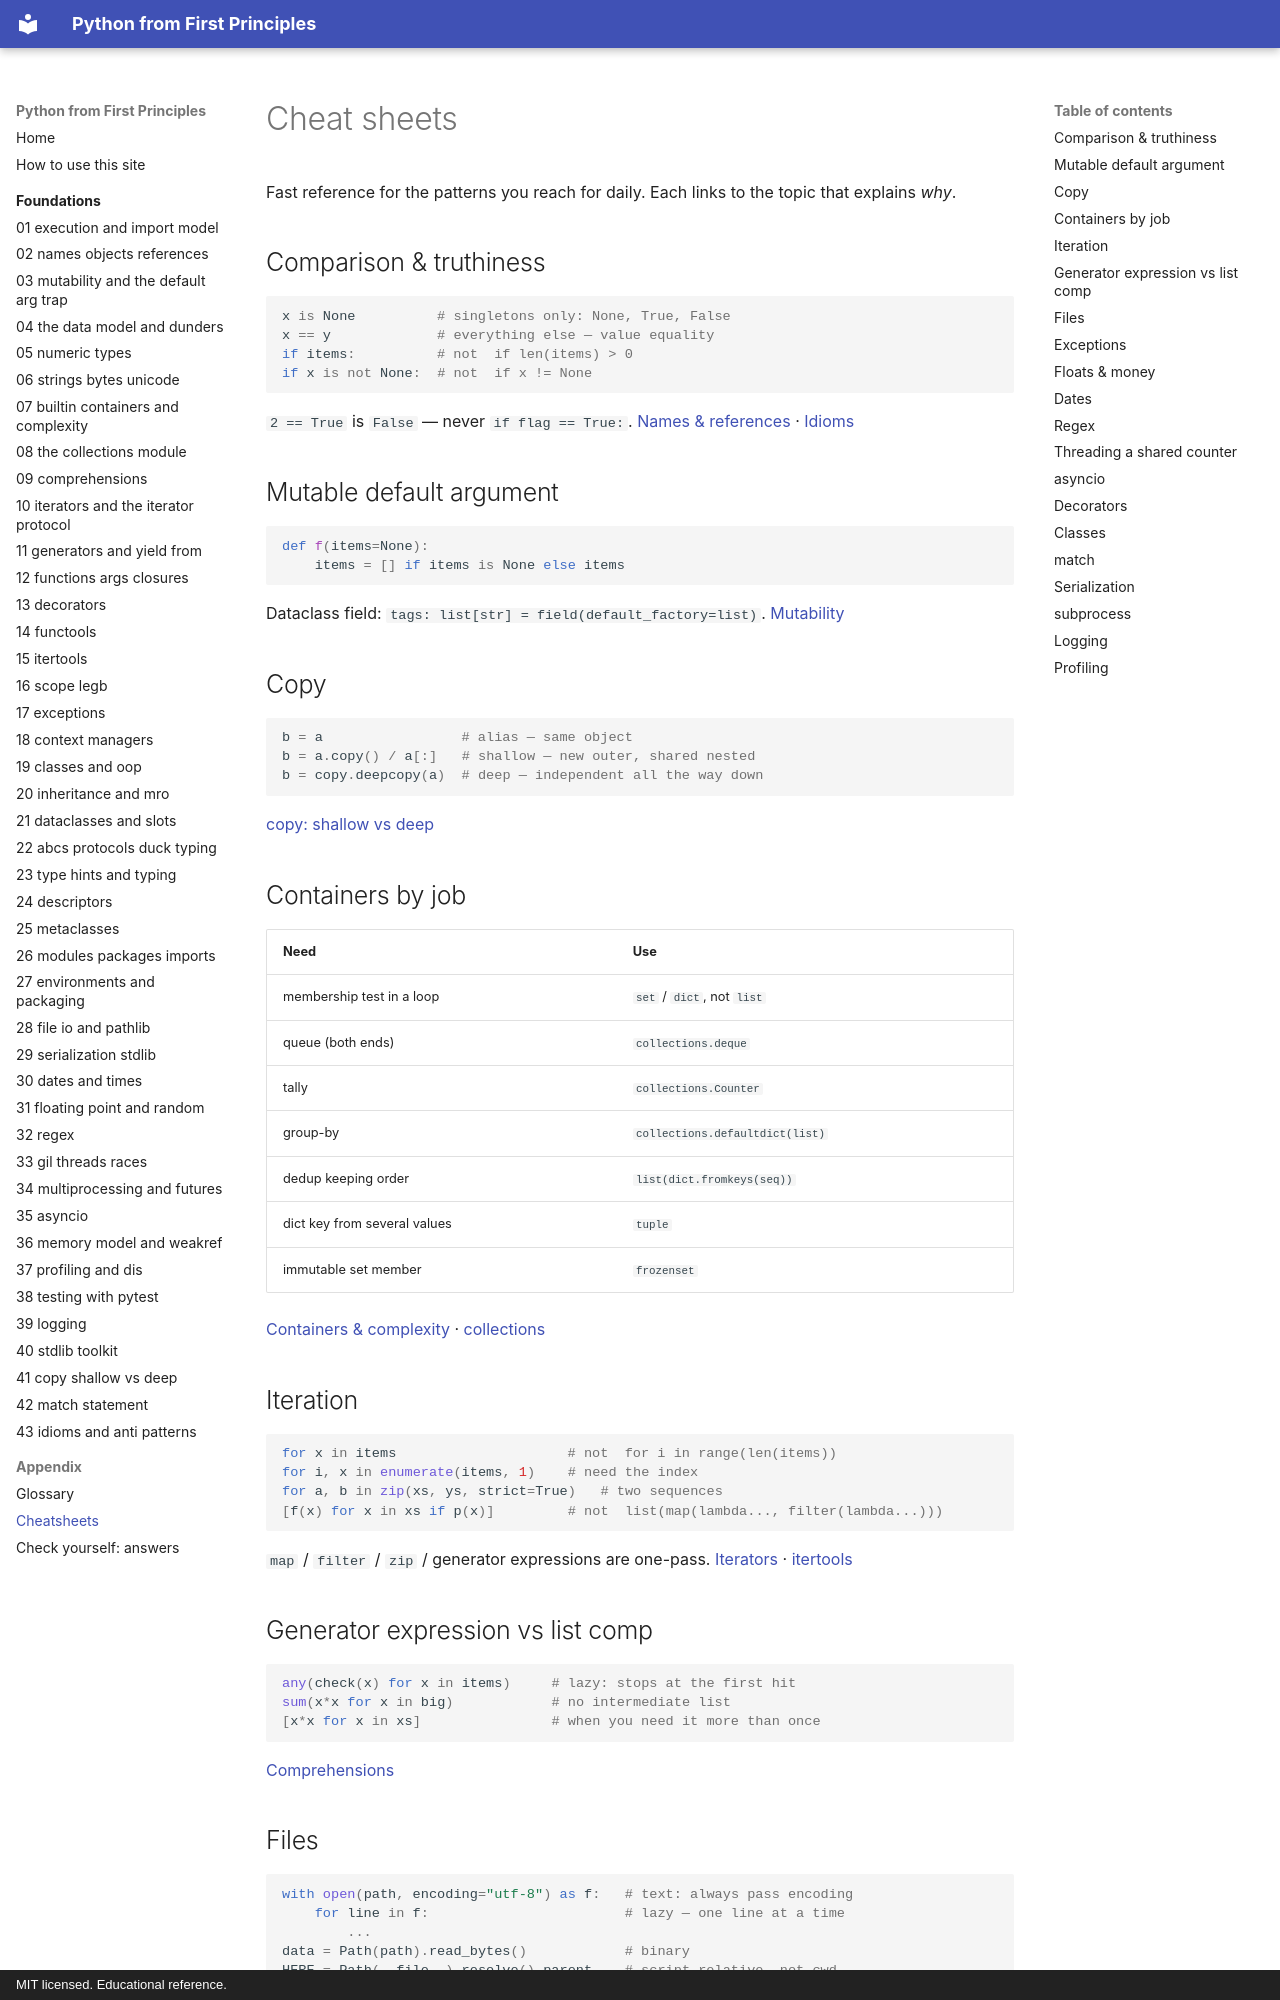

repository: AthreyaRah/python-fp · page: appendix/cheatsheets/index.html · generator: mkdocs · copyright: MIT licensed. Educational reference.

<!-- status: authored -->
# Cheat sheets

Fast reference for the patterns you reach for daily. Each links to the topic that
explains *why*.

## Comparison & truthiness

```python
x is None          # singletons only: None, True, False
x == y             # everything else — value equality
if items:          # not  if len(items) > 0
if x is not None:  # not  if x != None
```

`2 == True` is `False` — never `if flag == True:`.
[Names & references](../foundations/02-names-objects-references.md) ·
[Idioms](../foundations/43-idioms-and-anti-patterns.md)

## Mutable default argument

```python
def f(items=None):
    items = [] if items is None else items
```

Dataclass field: `tags: list[str] = field(default_factory=list)`.
[Mutability](../foundations/03-mutability-and-the-default-arg-trap.md)

## Copy

```python
b = a                 # alias — same object
b = a.copy() / a[:]   # shallow — new outer, shared nested
b = copy.deepcopy(a)  # deep — independent all the way down
```

[copy: shallow vs deep](../foundations/41-copy-shallow-vs-deep.md)

## Containers by job

| Need | Use |
|---|---|
| membership test in a loop | `set` / `dict`, not `list` |
| queue (both ends) | `collections.deque` |
| tally | `collections.Counter` |
| group-by | `collections.defaultdict(list)` |
| dedup keeping order | `list(dict.fromkeys(seq))` |
| dict key from several values | `tuple` |
| immutable set member | `frozenset` |

[Containers & complexity](../foundations/07-builtin-containers-and-complexity.md) ·
[collections](../foundations/08-the-collections-module.md)

## Iteration

```python
for x in items                     # not  for i in range(len(items))
for i, x in enumerate(items, 1)    # need the index
for a, b in zip(xs, ys, strict=True)   # two sequences
[f(x) for x in xs if p(x)]         # not  list(map(lambda..., filter(lambda...)))
```

`map` / `filter` / `zip` / generator expressions are one-pass.
[Iterators](../foundations/10-iterators-and-the-iterator-protocol.md) ·
[itertools](../foundations/15-itertools.md)

## Generator expression vs list comp

```python
any(check(x) for x in items)     # lazy: stops at the first hit
sum(x*x for x in big)            # no intermediate list
[x*x for x in xs]                # when you need it more than once
```

[Comprehensions](../foundations/09-comprehensions.md)
